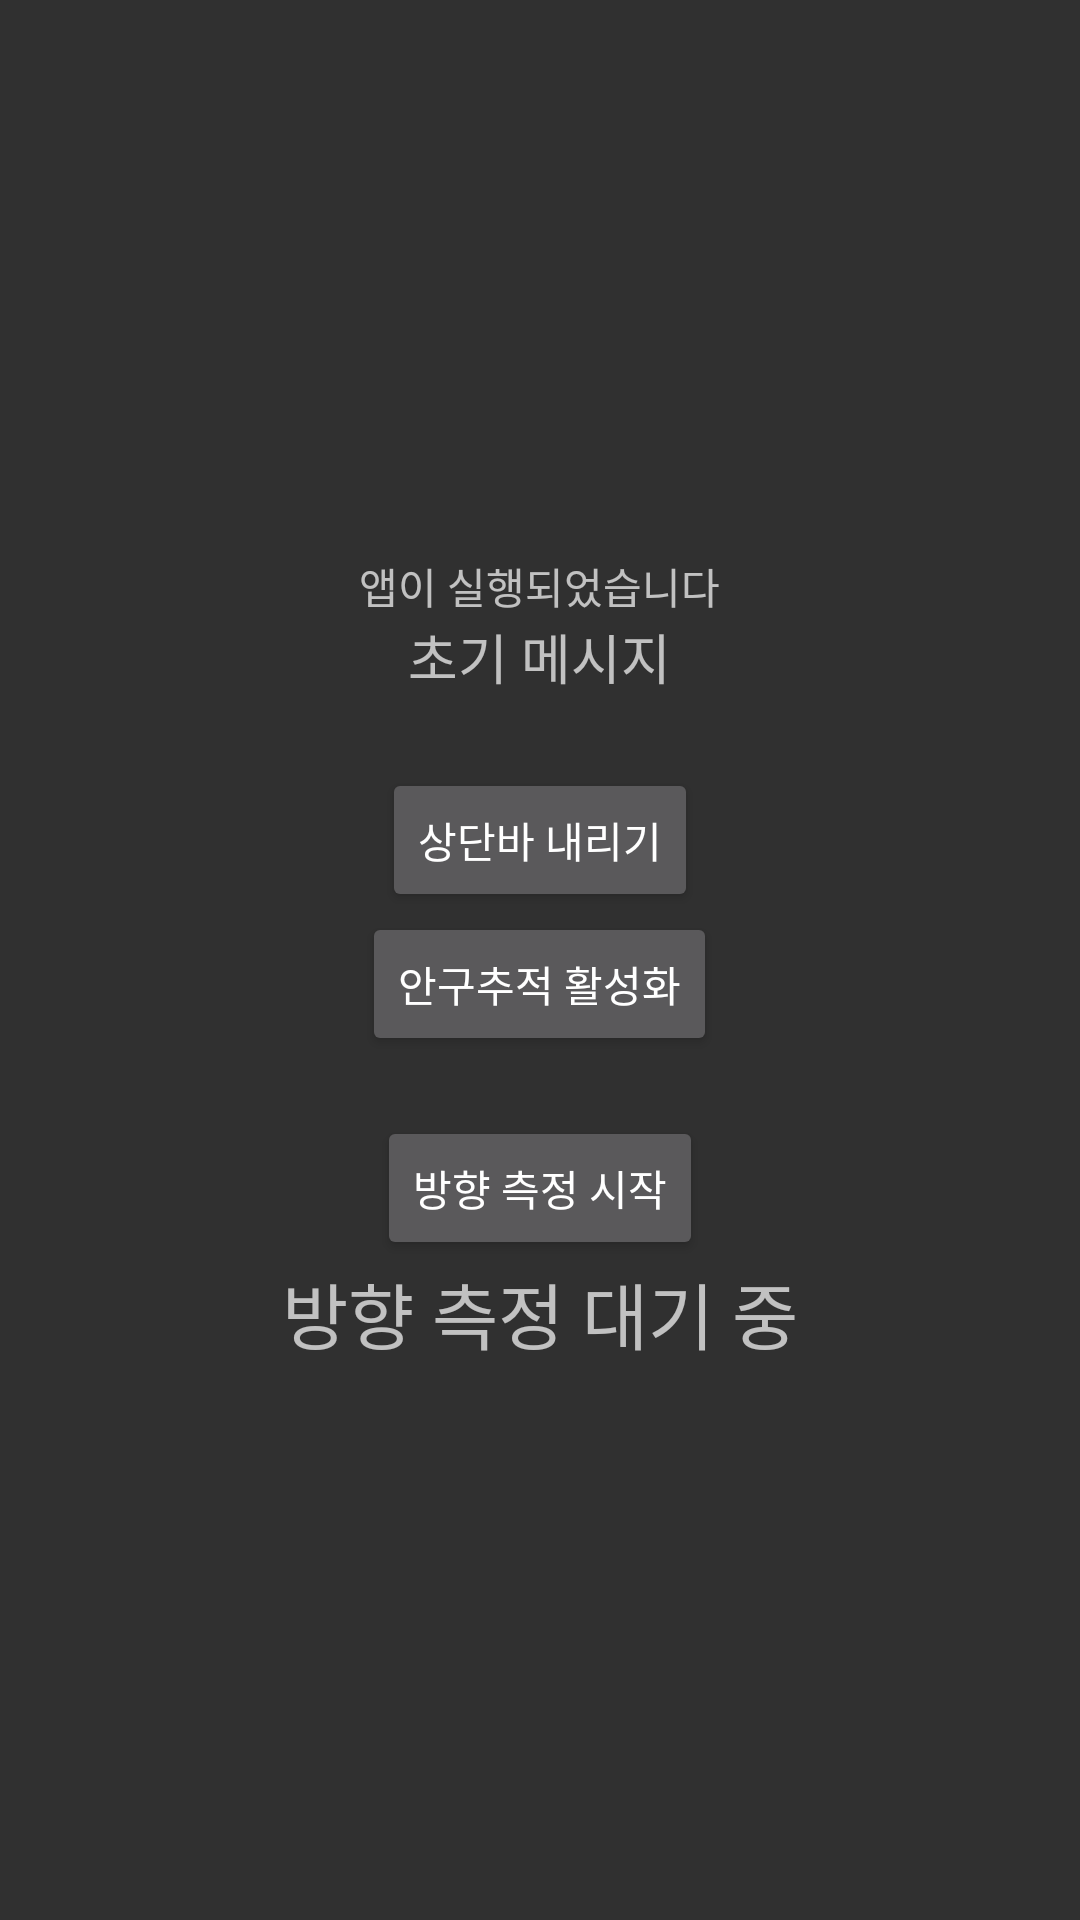

This screen was rendered from an Android layout file. Write that file and the resources it references.
<!-- AndroidManifest.xml: application theme Theme.AppCompat -->
<!-- res/layout/activity_main.xml -->
<LinearLayout xmlns:android="http://schemas.android.com/apk/res/android"
    android:layout_width="match_parent"
    android:layout_height="match_parent"
    android:orientation="vertical"
    android:gravity="center"
    android:padding="24dp">

    <TextView
        android:text="앱이 실행되었습니다"
        android:layout_width="wrap_content"
        android:layout_height="wrap_content"/>

    <TextView
        android:id="@+id/messageTextView"
        android:layout_width="wrap_content"
        android:layout_height="wrap_content"
        android:text="초기 메시지"
        android:textSize="18sp"
        android:layout_centerInParent="true" />

    <Button
        android:id="@+id/btn_expand_status_bar"
        android:layout_width="wrap_content"
        android:layout_height="wrap_content"
        android:text="상단바 내리기"
        android:layout_marginTop="24dp"/>
    <Button
        android:id="@+id/obserber_Button"
        android:layout_width="wrap_content"
        android:layout_height="wrap_content"
        android:text="안구추적 활성화"
        android:layout_centerInParent="true"/>

    <Button
        android:id="@+id/direction_check_start_button"
        android:layout_width="wrap_content"
        android:layout_height="wrap_content"
        android:text="방향 측정 시작"
        android:layout_marginTop="20dp"
        android:layout_gravity="center" />

    <TextView
        android:id="@+id/direction_text"
        android:layout_width="wrap_content"
        android:layout_height="wrap_content"
        android:text="방향 측정 대기 중"
        android:textSize="24sp"
        android:layout_centerInParent="true"/>


</LinearLayout>
<!-- resources referenced by this layout -->
<resources>

</resources>
